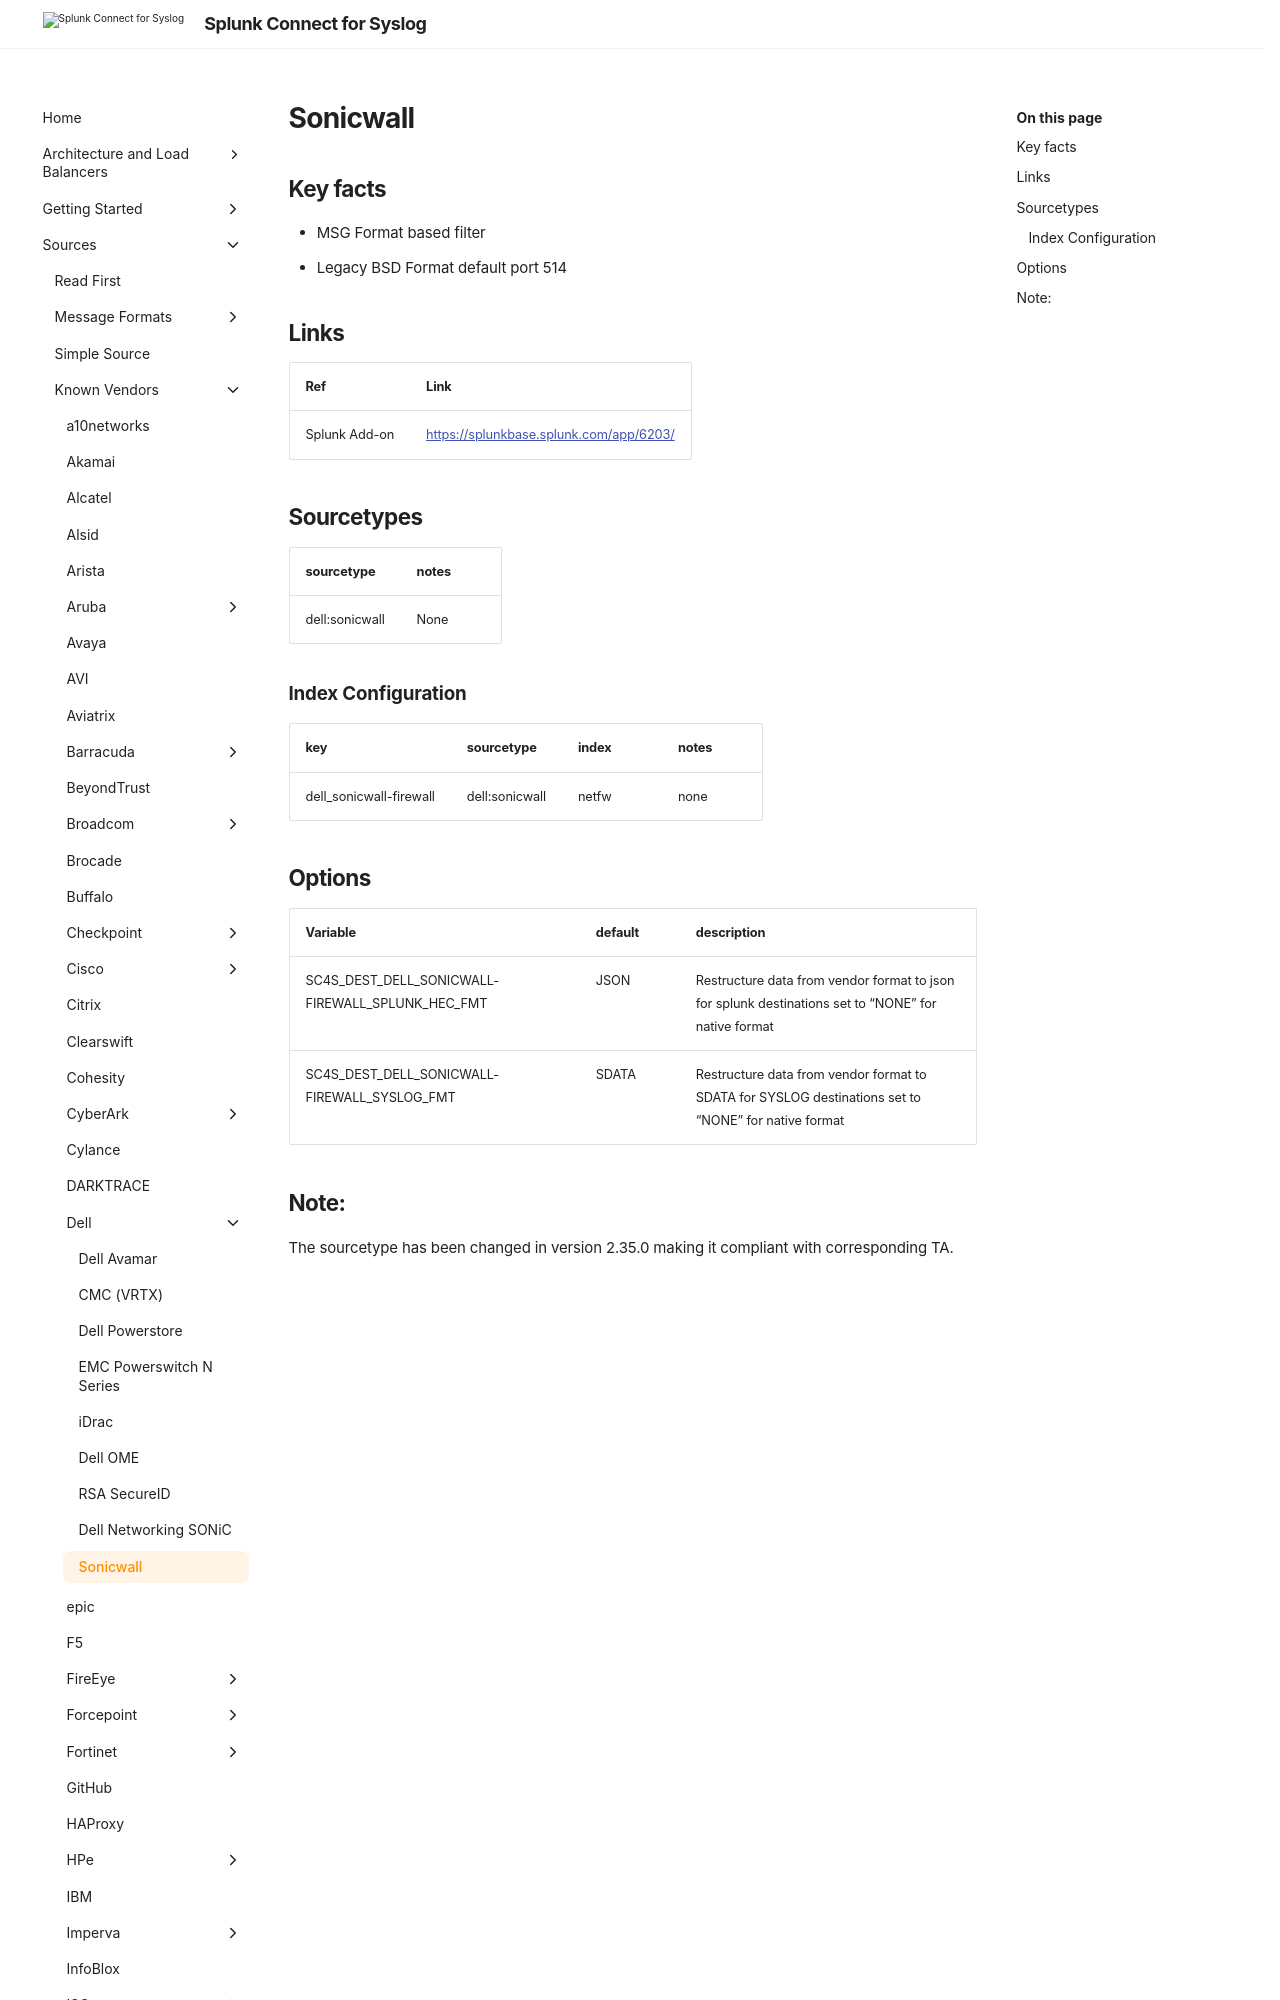

repository: splunk/splunk-connect-for-syslog · page: develop/sources/vendor/Dell/sonicwall/index.html · generator: mkdocs

# Sonicwall

## Key facts

* MSG Format based filter
* Legacy BSD Format default port 514

## Links

| Ref            | Link                                                                                                    |
|----------------|---------------------------------------------------------------------------------------------------------|
| Splunk Add-on  | <https://splunkbase.splunk.com/app/6203/>                                                            |
